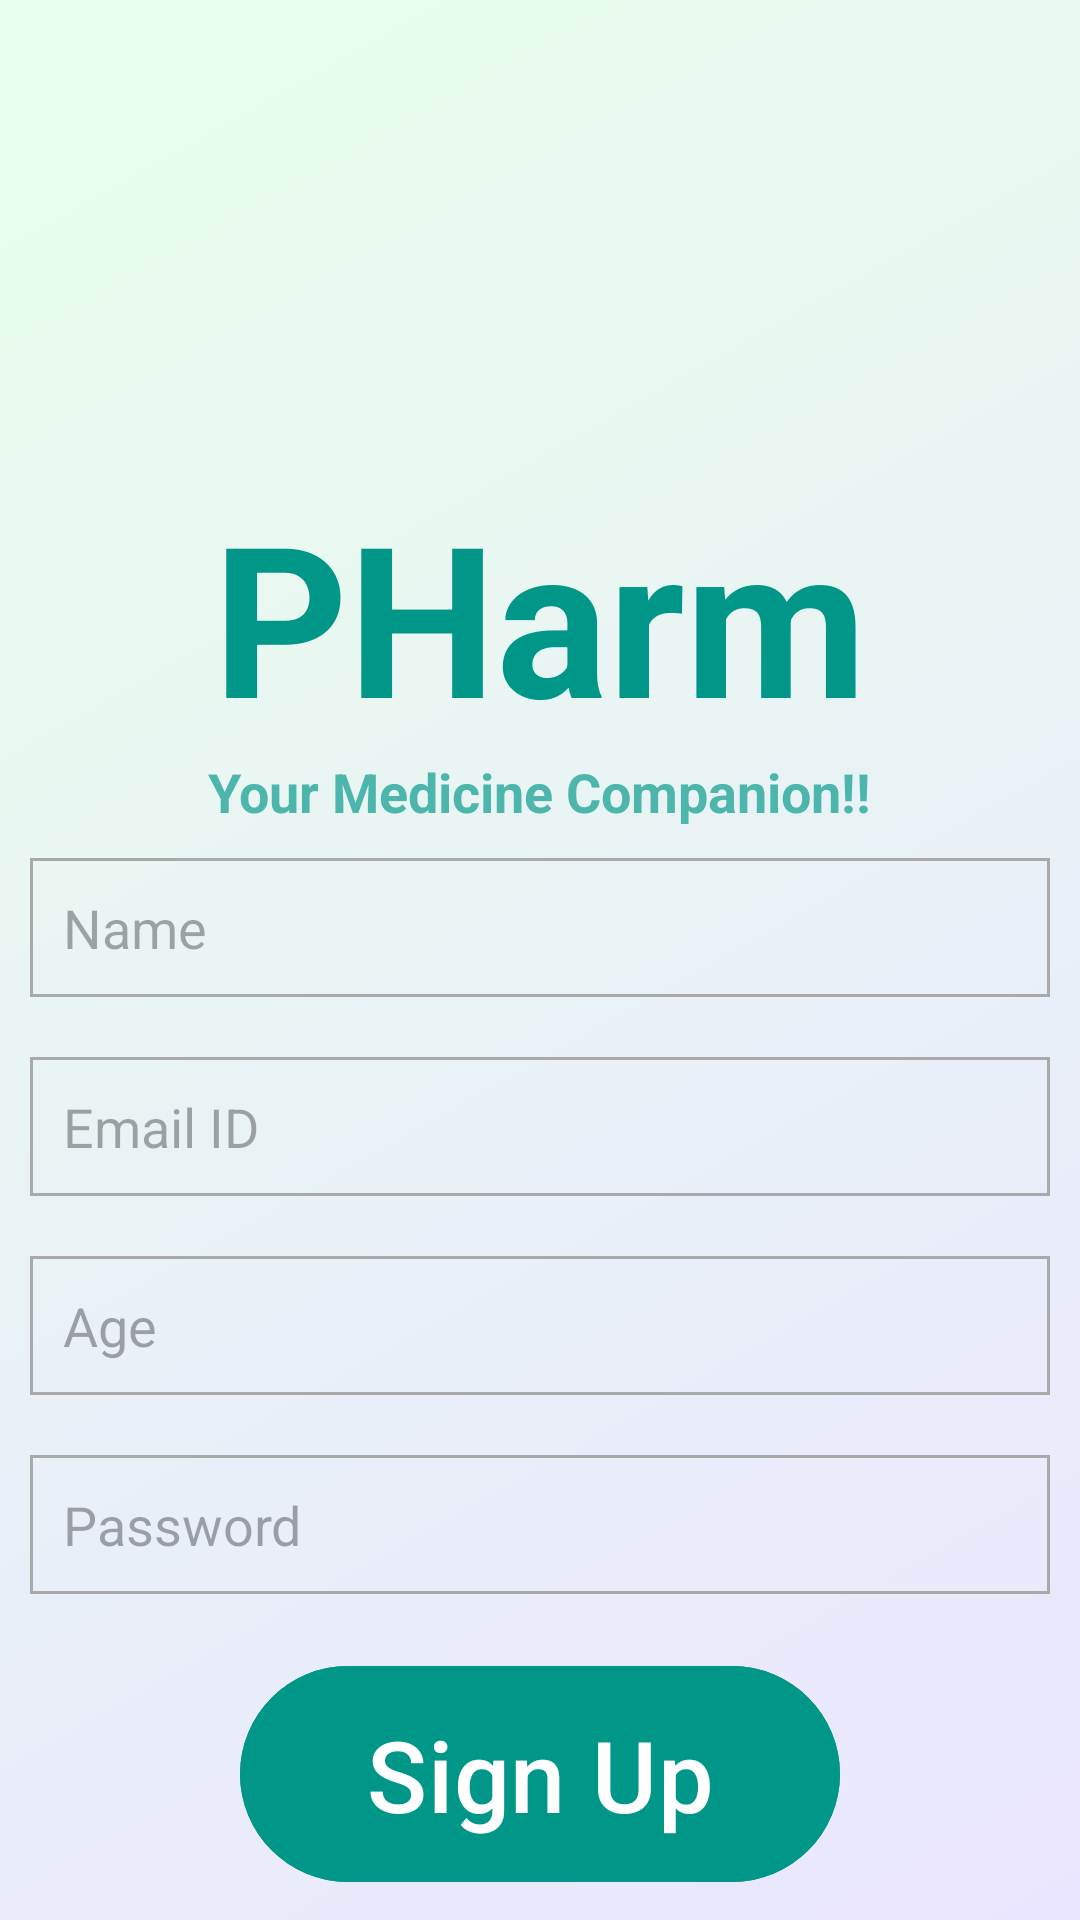

Reconstruct the res/layout file that produces this screen, plus the resources it refers to.
<!-- AndroidManifest.xml: application theme Theme.KARAMAT -->
<!-- res/layout/activity_signup.xml -->
<?xml version="1.0" encoding="utf-8"?>
<LinearLayout xmlns:android="http://schemas.android.com/apk/res/android"
    xmlns:app="http://schemas.android.com/apk/res-auto"
    android:orientation="vertical"
    android:layout_width="match_parent"
    android:layout_height="match_parent"
    android:id="@+id/main"
    android:gravity="center"
    android:background="@drawable/background_gradient">

    <ImageView
        android:id="@+id/imageView"
        android:layout_width="170dp"
        android:layout_height="170dp"
        app:srcCompat="@drawable/logo" />

    <TextView
        android:id="@+id/pharmText"
        android:layout_width="wrap_content"
        android:layout_height="wrap_content"
        android:text="PHarm"
        android:fontFamily="sans-serif"
        android:textColor="#009688"
        android:textSize="70sp"
        android:textStyle="bold" />

    <TextView
        android:layout_width="wrap_content"
        android:layout_height="wrap_content"
        android:text="Your Medicine Companion!!"
        android:textStyle="bold"
        android:textSize="18sp"
        android:textColor="#4DB6AC" />

    <EditText
        android:id="@+id/editTextText"
        android:layout_width="match_parent"
        android:layout_height="wrap_content"
        android:ems="10"
        android:padding="11dp"
        android:background="@drawable/edittext_border"
        android:layout_margin="10dp"
        android:inputType="text"
        android:hint="Name" />

    <EditText
        android:id="@+id/editTextTextEmailAddress"
        android:layout_width="match_parent"
        android:layout_margin="10dp"
        android:padding="11dp"
        android:background="@drawable/edittext_border"
        android:layout_height="wrap_content"
        android:hint="Email ID"
        android:inputType="textEmailAddress" />

    <EditText
        android:id="@+id/editTextNumber"
        android:layout_width="match_parent"
        android:layout_margin="10dp"
        android:padding="11dp"
        android:background="@drawable/edittext_border"
        android:layout_height="wrap_content"
        android:hint="Age"
        android:inputType="number" />

    <EditText
        android:id="@+id/editTextTextPassword"
        android:layout_width="match_parent"
        android:layout_height="wrap_content"
        android:hint="Password"
        android:padding="11dp"
        android:background="@drawable/edittext_border"
        android:layout_margin="10dp"
        android:inputType="textPassword" />

    <com.google.android.material.button.MaterialButton
        android:layout_width="200dp"
        android:id="@+id/btn_neww"
        android:layout_height="80dp"
        android:layout_marginTop="10dp"
        android:backgroundTint="#009688"

        app:cornerRadius="50dp"
        android:text="Sign Up"
        android:textColor="@color/white"
        android:textSize="33dp"
        android:gravity="center" />

    
    <TextView
        android:id="@+id/btn_navigate_home"
        android:layout_width="wrap_content"
        android:layout_height="wrap_content"
        android:text="Go to Login"
        android:textColor="#009688"
        android:textSize="16sp"
        android:layout_marginTop="20dp"
        android:gravity="center" />


</LinearLayout>
<!-- resources referenced by this layout -->
<resources>
  <!-- drawable background_gradient (drawable) -->
  <?xml version="1.0" encoding="utf-8"?>
  <layer-list xmlns:android="http://schemas.android.com/apk/res/android">
      <item>
          <shape android:shape="rectangle">
              <gradient
                  android:startColor="#EAE6FF"
                  android:endColor="#E8FFEB"
                  android:angle="135"/>
          </shape>
      </item>
  </layer-list>
  <!-- drawable edittext_border (drawable) -->
  <?xml version="1.0" encoding="utf-8"?>
  <layer-list xmlns:android="http://schemas.android.com/apk/res/android">
      <item android:top="0dp">
          <shape android:shape="rectangle">
              <solid android:color="@android:color/transparent" />
              <stroke
                  android:color="#A9A9A9"
                  android:width="1dp" />
          </shape>
  
      </item>
  </layer-list>
  <style name="Theme.KARAMAT" parent="Base.Theme.KARAMAT" />
  <style name="Base.Theme.KARAMAT" parent="Theme.Material3.DayNight.NoActionBar">
          
          
      </style>
  <!-- not gathered from this repository: default colours our renderer supplied (Android Studio template values) -->
  <color name="white">#FFFFFFFF</color>
</resources>
